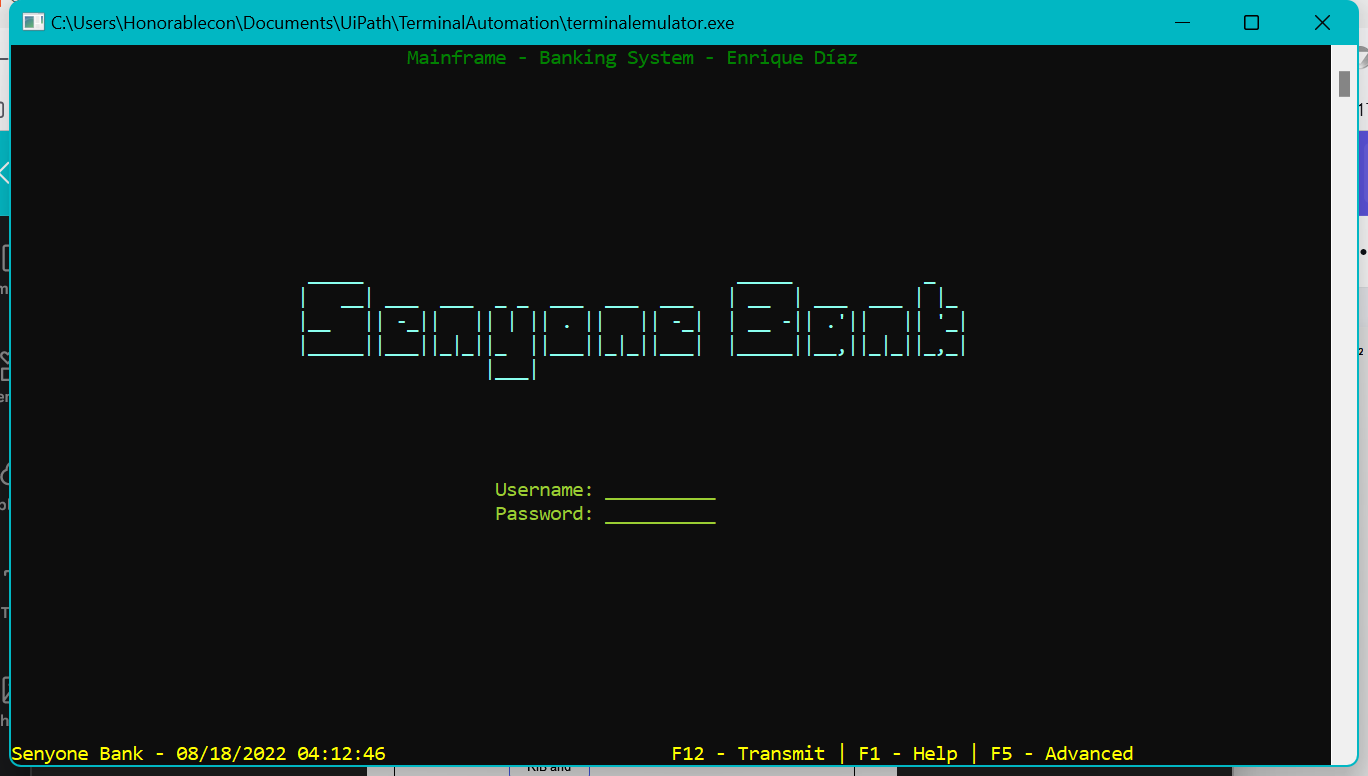
Task: Practice with TErminal
Workflow: Main

Step 1: Open AS400 dynamic on the element in window 'C:\Users\Honorablecon\Documents\UiPath\TerminalAutomation\termin*' (terminalemulator.exe)
